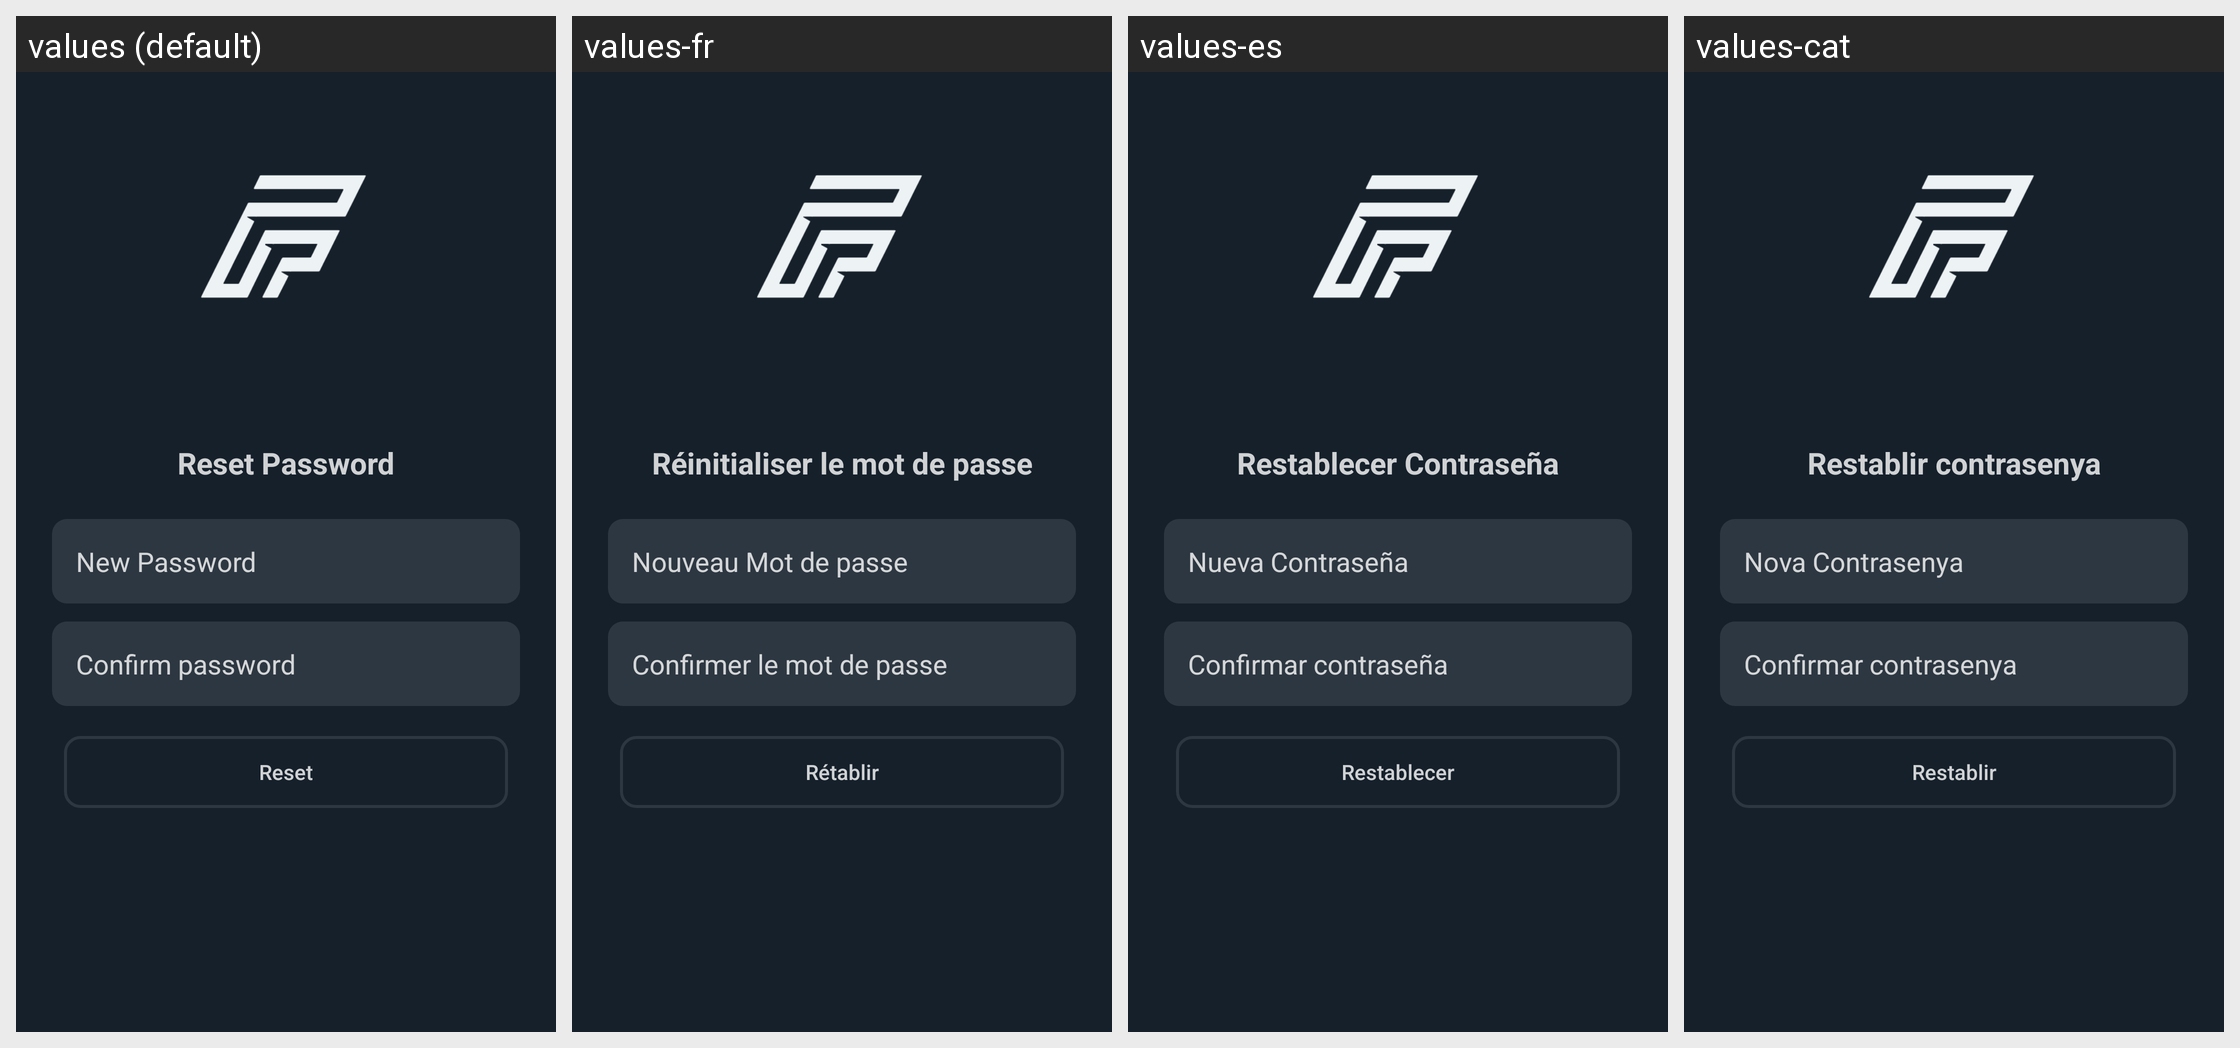

The same Android screen rendered under several of its app's locales, left to right. List the strings drawn on it with the default value and each locale's translation.
Android screen res/layout/activity_reset_password.xml rendered under 4 locales, left to right: values (default), values-fr, values-es, values-cat. Device: Nexus 5 (rendered at 1080×1920; each locale shown at half size, 540×960, under a caption strip naming it); theme AppTheme.NoActionBar.
Strings drawn on this screen, with the default value and each locale's value (text and hints the layout hard-codes, and strings that could not be matched under every locale, appear in the picture but are not listed):

Resetpassword
  values: Reset Password
  values-fr: Réinitialiser le mot de passe
  values-es: Restablecer Contraseña
  values-cat: Restablir contrasenya

newPassword
  values: New Password
  values-fr: Nouveau Mot de passe
  values-es: Nueva Contraseña
  values-cat: Nova Contrasenya

confirm_password
  values: Confirm password
  values-fr: Confirmer le mot de passe
  values-es: Confirmar contraseña
  values-cat: Confirmar contrasenya

reset
  values: Reset
  values-fr: Rétablir
  values-es: Restablecer
  values-cat: Restablir
